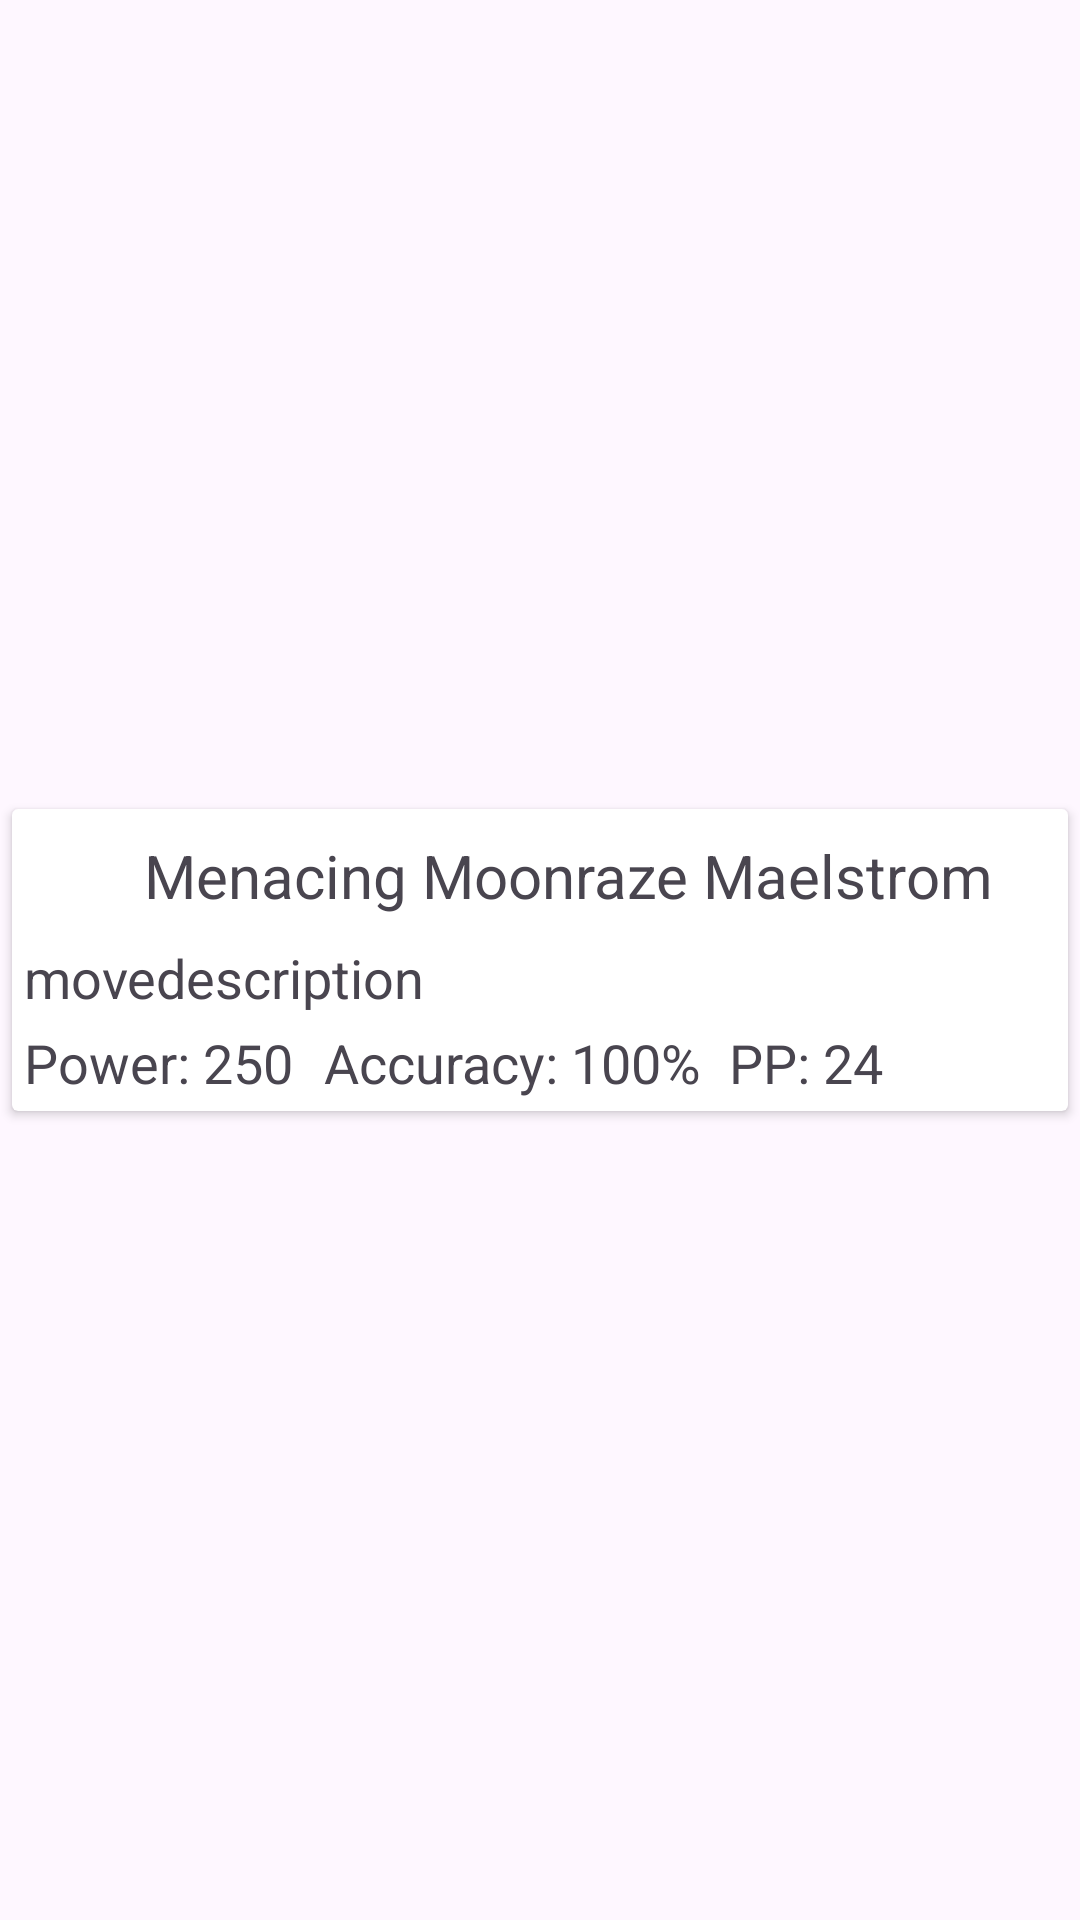

Produce the Android XML layout that renders to this screen, including the resource entries it uses.
<!-- AndroidManifest.xml: application theme Theme.TeamBuilderApp -->
<!-- res/layout/move_display_layout.xml -->
<?xml version="1.0" encoding="utf-8"?>
<androidx.constraintlayout.widget.ConstraintLayout xmlns:android="http://schemas.android.com/apk/res/android"
    xmlns:app="http://schemas.android.com/apk/res-auto"
    xmlns:tools="http://schemas.android.com/tools"
    android:layout_width="match_parent"
    android:layout_height="wrap_content">

    <androidx.cardview.widget.CardView
        android:layout_width="match_parent"
        android:layout_height="wrap_content"
        android:layout_margin="4dp"
        android:padding="16dp"
        app:layout_constraintBottom_toBottomOf="parent"
        app:layout_constraintEnd_toEndOf="parent"
        app:layout_constraintStart_toStartOf="parent"
        app:layout_constraintTop_toTopOf="parent">

        <androidx.constraintlayout.widget.ConstraintLayout
            android:layout_width="match_parent"
            android:layout_height="match_parent"
            android:padding="4dp">

            <TextView
                android:id="@+id/moveName"
                android:layout_width="wrap_content"
                android:layout_height="wrap_content"
                android:layout_marginStart="4dp"
                android:text="Menacing Moonraze Maelstrom"
                android:textSize="20sp"
                app:layout_constraintBottom_toBottomOf="@+id/moveType"
                app:layout_constraintStart_toEndOf="@+id/moveCategory"
                app:layout_constraintTop_toTopOf="@+id/moveType" />

            <ImageView
                android:id="@+id/moveType"
                android:layout_width="36dp"
                android:layout_height="36dp"
                app:layout_constraintStart_toStartOf="parent"
                app:layout_constraintTop_toTopOf="parent"
                app:srcCompat="@drawable/fire"
                app:tint="#FF0000" />

            <ImageView
                android:id="@+id/moveCategory"
                android:layout_width="36dp"
                android:layout_height="36dp"
                android:visibility="gone"
                app:layout_constraintStart_toEndOf="@+id/moveType"
                app:layout_constraintTop_toTopOf="@+id/moveType"
                app:srcCompat="@drawable/fire"
                app:tint="#FF0000" />

            <TextView
                android:id="@+id/moveDescription"
                android:layout_width="wrap_content"
                android:layout_height="wrap_content"
                android:layout_marginTop="4dp"
                android:text="movedescription"
                android:textSize="18sp"
                app:layout_constraintStart_toStartOf="@+id/moveType"
                app:layout_constraintTop_toBottomOf="@+id/moveType" />

            <TextView
                android:id="@+id/movePower"
                android:layout_width="wrap_content"
                android:layout_height="wrap_content"
                android:layout_marginTop="4dp"
                android:text="Power: 250"
                android:textSize="18sp"
                app:layout_constraintStart_toStartOf="@+id/moveType"
                app:layout_constraintTop_toBottomOf="@+id/moveDescription" />

            <TextView
                android:id="@+id/moveAccuracy"
                android:layout_width="wrap_content"
                android:layout_height="wrap_content"
                android:layout_marginStart="100dp"
                android:text="Accuracy: 100%"
                android:textSize="18sp"
                app:layout_constraintStart_toStartOf="@+id/moveType"
                app:layout_constraintTop_toTopOf="@+id/movePower" />

            <TextView
                android:id="@+id/movePP"
                android:layout_width="wrap_content"
                android:layout_height="wrap_content"
                android:layout_marginStart="235dp"
                android:text="PP: 24"
                android:textSize="18sp"
                app:layout_constraintStart_toStartOf="@+id/moveType"
                app:layout_constraintTop_toTopOf="@+id/moveAccuracy" />

        </androidx.constraintlayout.widget.ConstraintLayout>
    </androidx.cardview.widget.CardView>

</androidx.constraintlayout.widget.ConstraintLayout>
<!-- resources referenced by this layout -->
<resources>
  <style name="Theme.TeamBuilderApp" parent="Base.Theme.TeamBuilderApp" />
  <style name="Base.Theme.TeamBuilderApp" parent="Theme.Material3.DayNight.NoActionBar">
          
          
      </style>
</resources>
